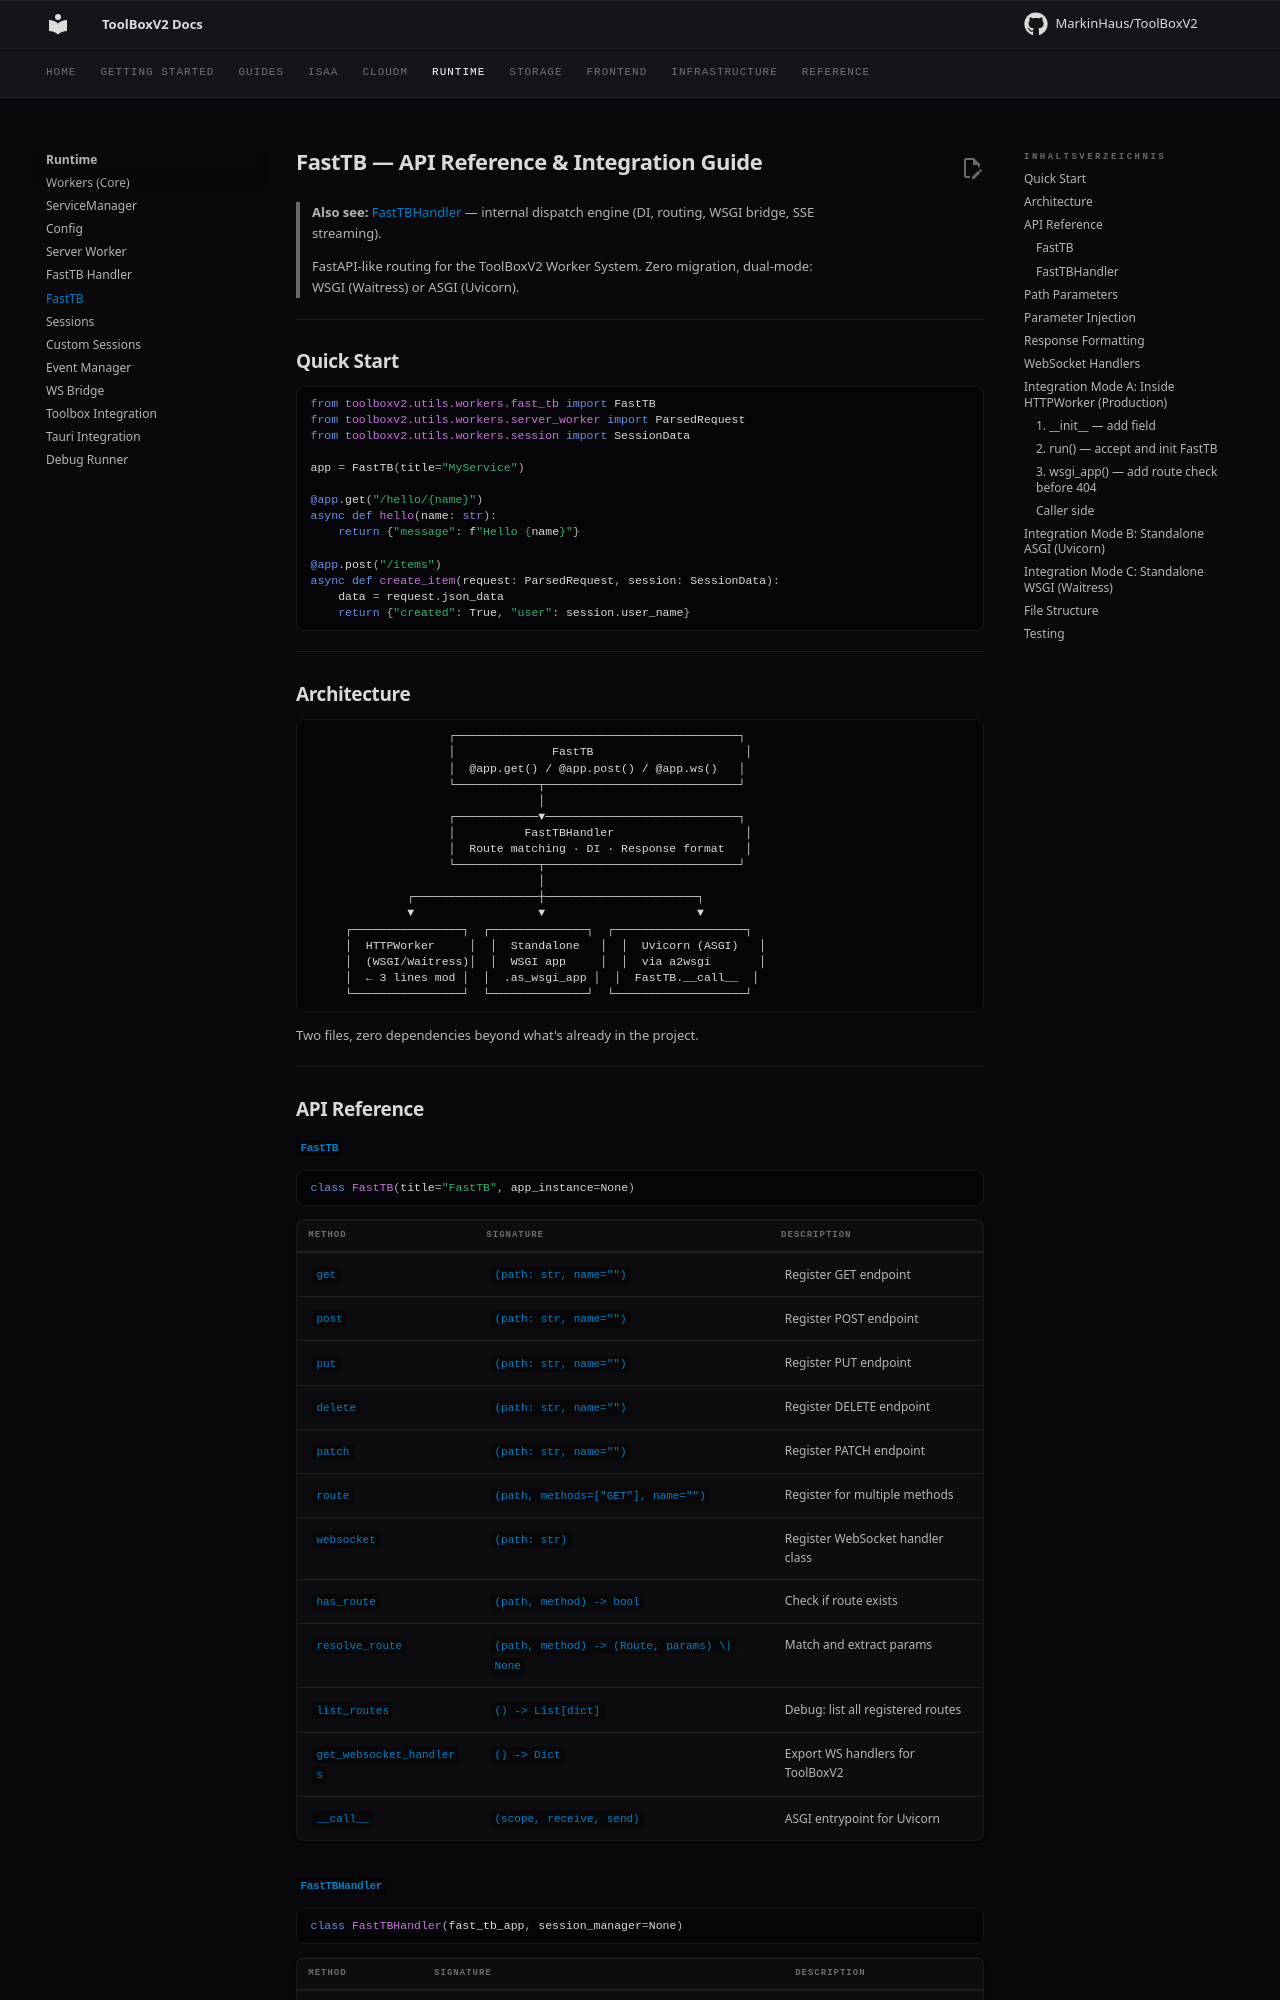

repository: MarkinHaus/ToolBoxV2 · page: runtime/fasttb/index.html · generator: mkdocs

# FastTB — API Reference & Integration Guide

> **Also see:** [FastTBHandler](fast_tb_handler.md) — internal dispatch engine (DI, routing, WSGI bridge, SSE streaming).

> FastAPI-like routing for the ToolBoxV2 Worker System.
> Zero migration, dual-mode: WSGI (Waitress) or ASGI (Uvicorn).

---

## Quick Start

```python
from toolboxv2.utils.workers.fast_tb import FastTB
from toolboxv2.utils.workers.server_worker import ParsedRequest
from toolboxv2.utils.workers.session import SessionData

app = FastTB(title="MyService")

@app.get("/hello/{name}")
async def hello(name: str):
    return {"message": f"Hello {name}"}

@app.post("/items")
async def create_item(request: ParsedRequest, session: SessionData):
    data = request.json_data
    return {"created": True, "user": session.user_name}
```

---

## Architecture

```
                    ┌─────────────────────────────────────────┐
                    │              FastTB                      │
                    │  @app.get() / @app.post() / @app.ws()   │
                    └────────────┬────────────────────────────┘
                                 │
                    ┌────────────▼────────────────────────────┐
                    │          FastTBHandler                   │
                    │  Route matching · DI · Response format   │
                    └────────────┬────────────────────────────┘
                                 │
              ┌──────────────────┼──────────────────────┐
              ▼                  ▼                      ▼
     ┌────────────────┐  ┌──────────────┐  ┌───────────────────┐
     │  HTTPWorker     │  │  Standalone   │  │  Uvicorn (ASGI)   │
     │  (WSGI/Waitress)│  │  WSGI app     │  │  via a2wsgi       │
     │  ← 3 lines mod │  │  .as_wsgi_app │  │  FastTB.__call__  │
     └────────────────┘  └──────────────┘  └───────────────────┘
```

Two files, zero dependencies beyond what's already in the project.

---

## API Reference
